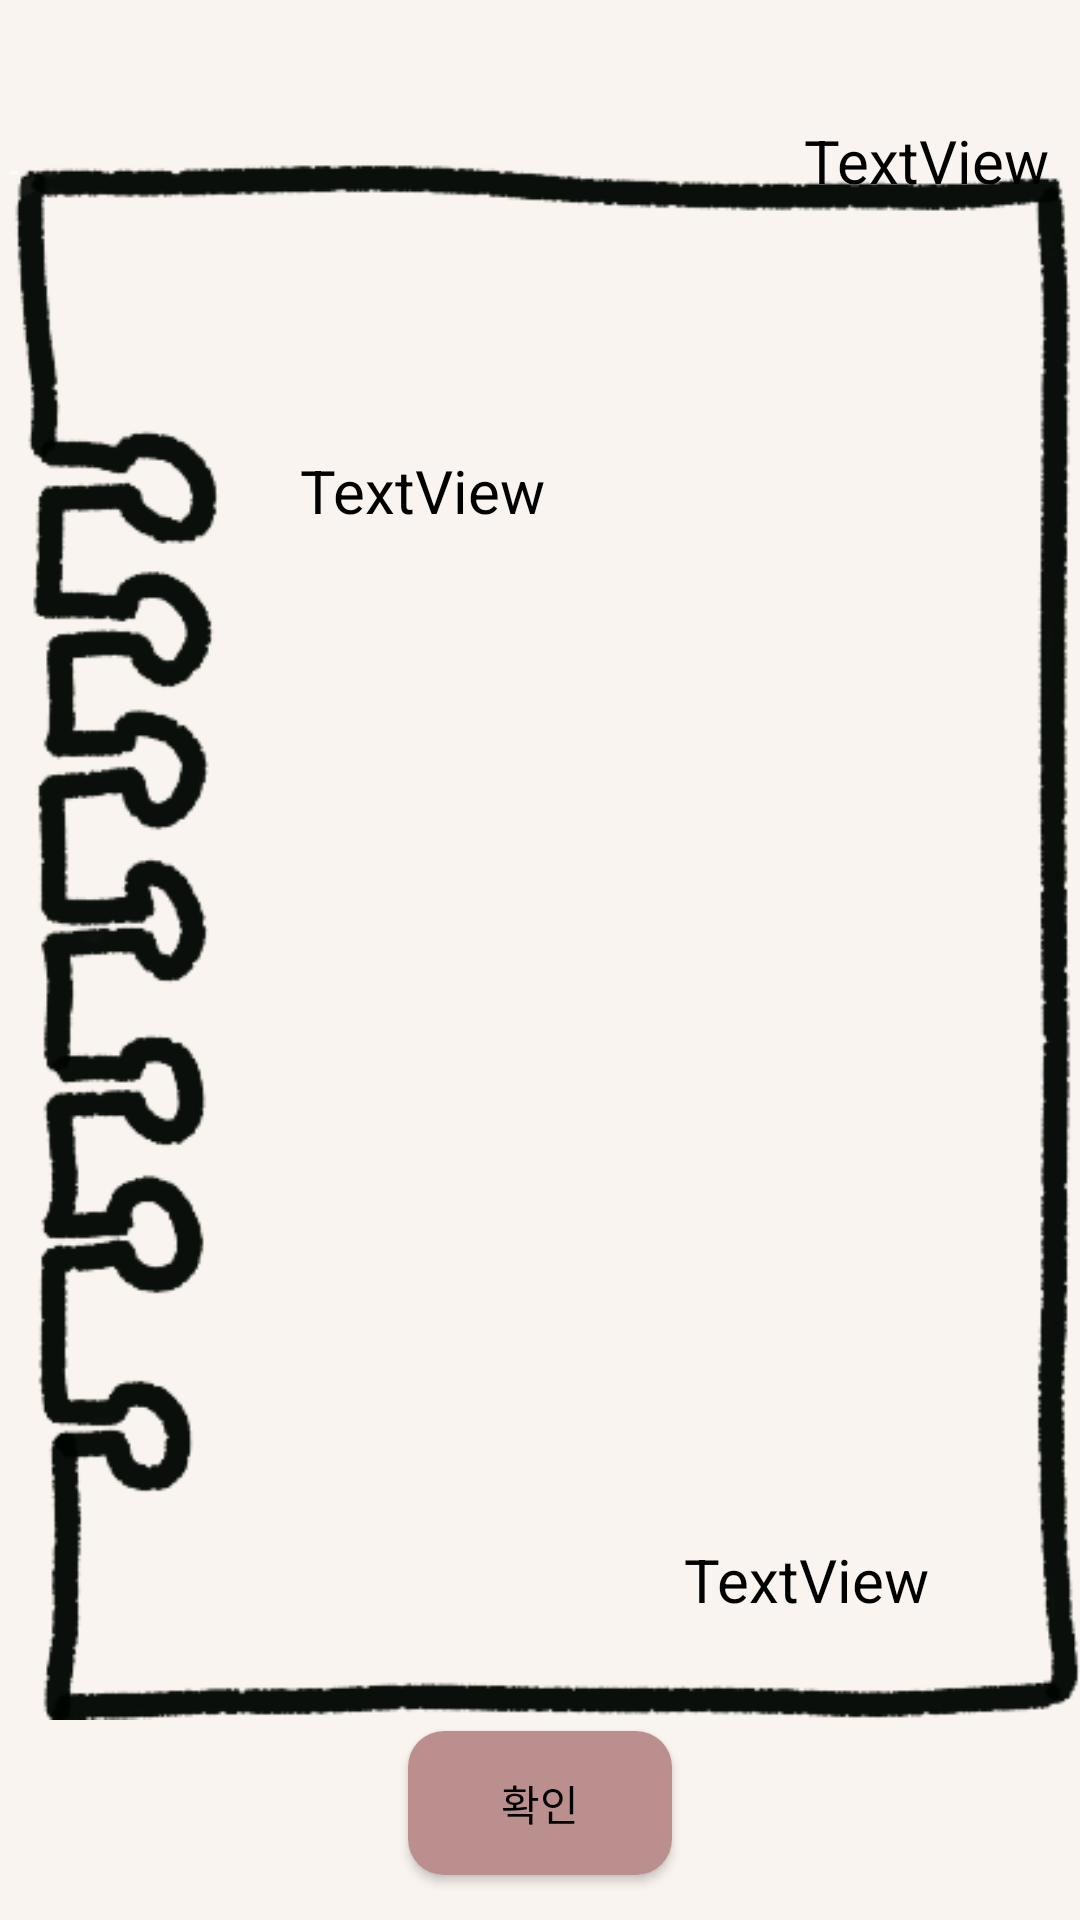

Android layout source for this screen:
<!-- AndroidManifest.xml: activity theme Theme.AppCompat -->
<!-- res/layout/activity_read_latter.xml -->
<?xml version="1.0" encoding="utf-8"?>
<androidx.constraintlayout.widget.ConstraintLayout xmlns:android="http://schemas.android.com/apk/res/android"
    xmlns:app="http://schemas.android.com/apk/res-auto"
    xmlns:tools="http://schemas.android.com/tools"
    android:layout_width="match_parent"
    android:layout_height="match_parent"
    tools:context=".latter.ReadLatterActivity"
    android:background="@color/ivory">

    <ImageView
        android:layout_width="wrap_content"
        android:layout_height="wrap_content"
        android:src="@drawable/note3"
        app:layout_constraintBottom_toBottomOf="@+id/yesBtn"
        app:layout_constraintTop_toTopOf="parent"
        tools:layout_editor_absoluteX="0dp" />

    <TextView
        android:id="@+id/latter"
        android:layout_width="wrap_content"
        android:layout_height="wrap_content"
        android:layout_marginStart="100dp"
        android:layout_marginTop="150dp"
        android:text="TextView"
        android:textColor="@color/black"
        android:textSize="20dp"
        app:layout_constraintStart_toStartOf="parent"
        app:layout_constraintTop_toTopOf="parent" />

    <TextView
        android:id="@+id/fName"
        android:layout_width="wrap_content"
        android:layout_height="wrap_content"
        android:layout_marginStart="268dp"
        android:layout_marginTop="40dp"
        android:text="TextView"
        android:textColor="@color/black"
        android:textSize="20dp"
        app:layout_constraintStart_toStartOf="parent"
        app:layout_constraintTop_toTopOf="parent" />

    <TextView
        android:id="@+id/sDate"
        android:layout_width="wrap_content"
        android:layout_height="wrap_content"
        android:layout_marginEnd="50dp"
        android:layout_marginBottom="100dp"
        android:text="TextView"
        android:textColor="@color/black"
        android:textSize="20dp"
        app:layout_constraintBottom_toBottomOf="parent"
        app:layout_constraintEnd_toEndOf="parent" />

    <Button
        android:id="@+id/yesBtn"
        android:layout_width="wrap_content"
        android:layout_height="wrap_content"
        android:layout_marginBottom="15dp"
        android:background="@drawable/btnround"
        android:text="확인"
        android:textColor="@color/black"
        app:layout_constraintBottom_toBottomOf="parent"
        app:layout_constraintEnd_toEndOf="parent"
        app:layout_constraintStart_toStartOf="parent" />
</androidx.constraintlayout.widget.ConstraintLayout>
<!-- resources referenced by this layout -->
<resources>
  <color name="black">#FF000000</color>
  <color name="ivory">#F9F4EF</color>
  <!-- drawable btnround (drawable) -->
  <?xml version="1.0" encoding="utf-8"?>
  <shape xmlns:android="http://schemas.android.com/apk/res/android"
      android:padding="10dp"
      android:shape="rectangle" >
      <solid android:color="#BC8F8F" />
      <corners
          android:bottomLeftRadius="12dp"
          android:bottomRightRadius="12dp"
          android:topLeftRadius="12dp"
          android:topRightRadius="12dp" />
  </shape>
  <!-- drawable note3: png bitmap (drawable, 51948 bytes) -->
</resources>
